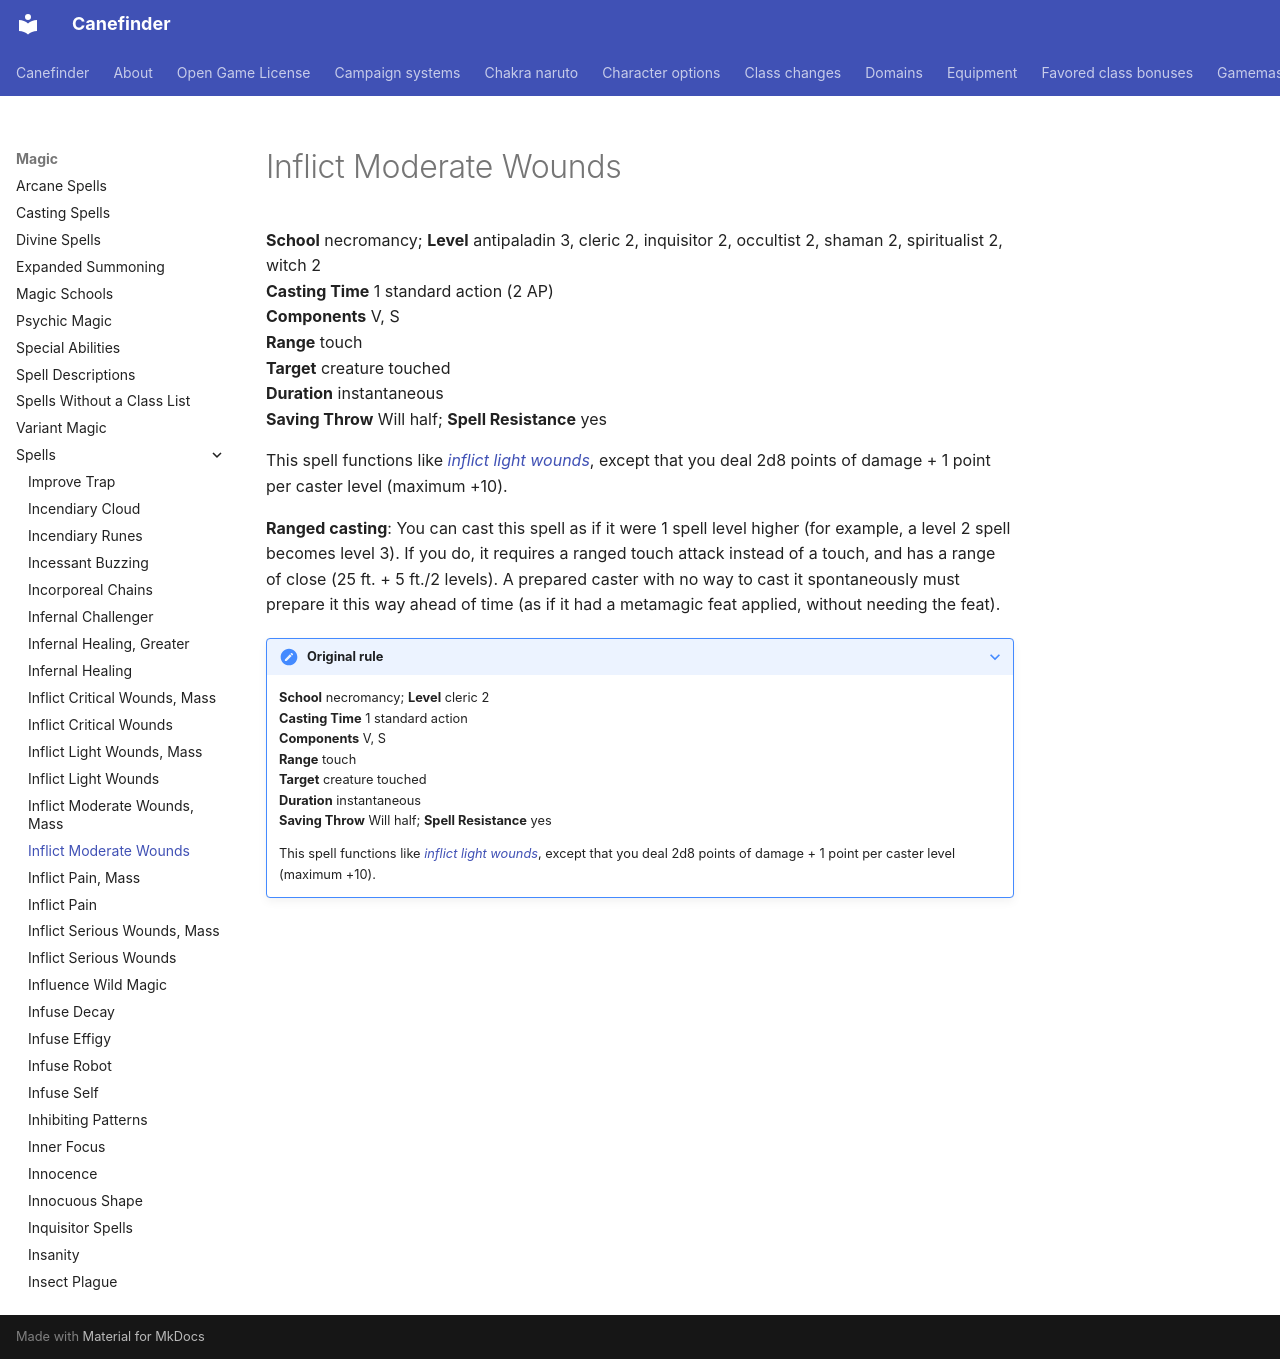

repository: canefinderhouserules/Canefinderhouserules · page: magic/spells/inflict-moderate-wounds/index.html · generator: mkdocs

# Inflict Moderate Wounds

**School** necromancy; **Level** antipaladin 3, cleric 2, inquisitor 2, occultist 2, shaman 2, spiritualist 2, witch 2  
**Casting Time** 1 standard action (2 AP)  
**Components** V, S  
**Range** touch  
**Target** creature touched  
**Duration** instantaneous  
**Saving Throw** Will half; **Spell Resistance** yes

This spell functions like [*inflict light wounds*](inflict-light-wounds.md), except that you deal 2d8 points of damage + 1 point per caster level (maximum +10).

**Ranged casting**: You can cast this spell as if it were 1 spell level higher (for example, a level 2 spell becomes level 3). If you do, it requires a ranged touch attack instead of a touch, and has a range of close (25 ft. + 5 ft./2 levels). A prepared caster with no way to cast it spontaneously must prepare it this way ahead of time (as if it had a metamagic feat applied, without needing the feat).

??? note "Original rule"

    **School** necromancy; **Level** cleric 2  
    **Casting Time** 1 standard action  
    **Components** V, S  
    **Range** touch  
    **Target** creature touched  
    **Duration** instantaneous  
    **Saving Throw** Will half; **Spell Resistance** yes

    This spell functions like [*inflict light wounds*](inflict-light-wounds.md), except that you deal 2d8 points of damage + 1 point per caster level (maximum +10).
